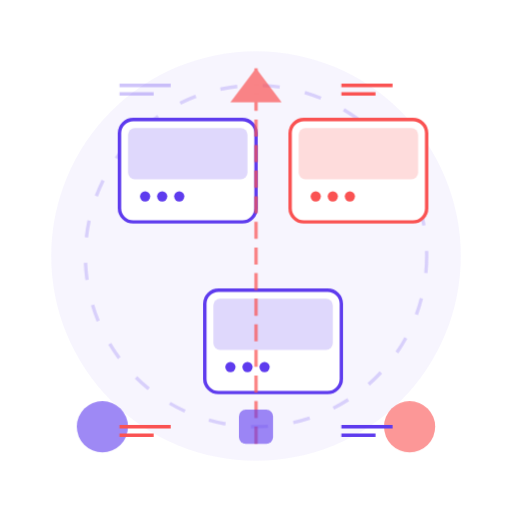
t = 0.00 s
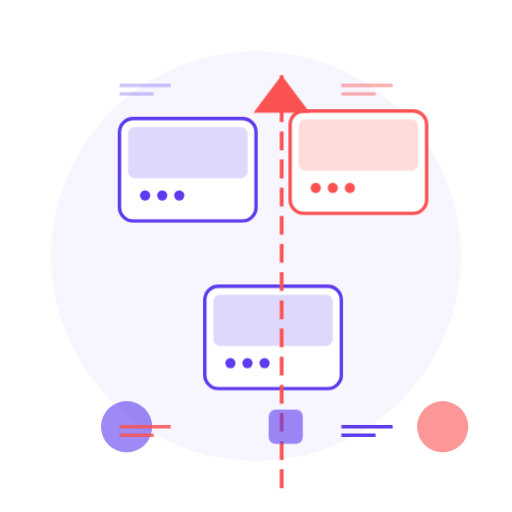
t = 6.00 s
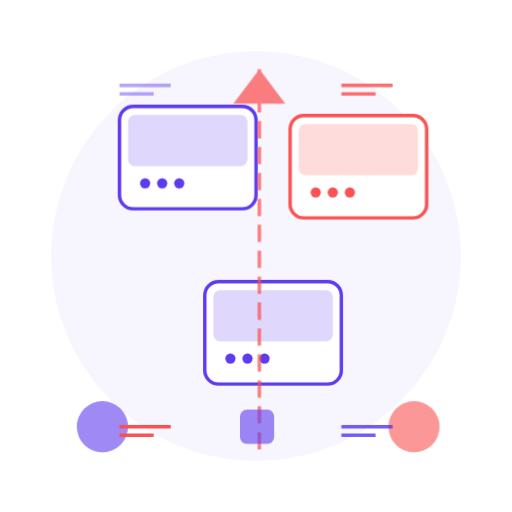
t = 8.50 s

The animated SVG that drew these frames (rendered in a browser with its animation timeline set to each time). Animation: 5 CSS @keyframes rules; frames cover the first 8.50 s, repeats indefinitely.

<svg xmlns="http://www.w3.org/2000/svg" width="300" height="300" viewBox="0 0 300 300" fill="none">
  <style>
    .float { animation: float 6s ease-in-out infinite; }
    @keyframes float { 0%, 100% { transform: translateY(0); } 50% { transform: translateY(-10px); } }
    .spin { animation: spin 20s linear infinite; }
    @keyframes spin { from { transform: rotate(0deg); } to { transform: rotate(360deg); } }
    .pulse { animation: pulse 4s ease-in-out infinite; }
    @keyframes pulse { 0%, 100% { transform: scale(1); opacity: .7; } 50% { transform: scale(1.1); opacity: 1; } }
    .slide { animation: slide 8s ease-in-out infinite; }
    @keyframes slide { 0%, 100% { transform: translateX(0); } 50% { transform: translateX(20px); } }
    .blink { animation: blink 3s ease-in-out infinite; }
    @keyframes blink { 0%, 100% { opacity: 0.3; } 50% { opacity: 1; } }
  </style>
  
  <!-- Background -->
  <circle cx="150" cy="150" r="120" fill="#5E3BEE" opacity="0.05"/>
  <circle class="spin" cx="150" cy="150" r="100" stroke="#5E3BEE" stroke-width="2" stroke-dasharray="10 15" opacity="0.2" fill="none"/>
  
  <!-- Project Cards -->
  <g class="float" style="animation-delay: 0.5s">
    <rect x="70" y="70" width="80" height="60" rx="8" fill="white" stroke="#5E3BEE" stroke-width="2"/>
    <rect x="75" y="75" width="70" height="30" rx="4" fill="#5E3BEE" opacity="0.2"/>
    <circle cx="85" cy="115" r="3" fill="#5E3BEE"/>
    <circle cx="95" cy="115" r="3" fill="#5E3BEE"/>
    <circle cx="105" cy="115" r="3" fill="#5E3BEE"/>
  </g>
  
  <g class="float" style="animation-delay: 1.5s">
    <rect x="170" y="70" width="80" height="60" rx="8" fill="white" stroke="#FA5252" stroke-width="2"/>
    <rect x="175" y="75" width="70" height="30" rx="4" fill="#FA5252" opacity="0.2"/>
    <circle cx="185" cy="115" r="3" fill="#FA5252"/>
    <circle cx="195" cy="115" r="3" fill="#FA5252"/>
    <circle cx="205" cy="115" r="3" fill="#FA5252"/>
  </g>
  
  <g class="float" style="animation-delay: 1s">
    <rect x="120" y="170" width="80" height="60" rx="8" fill="white" stroke="#5E3BEE" stroke-width="2"/>
    <rect x="125" y="175" width="70" height="30" rx="4" fill="#5E3BEE" opacity="0.2"/>
    <circle cx="135" cy="215" r="3" fill="#5E3BEE"/>
    <circle cx="145" cy="215" r="3" fill="#5E3BEE"/>
    <circle cx="155" cy="215" r="3" fill="#5E3BEE"/>
  </g>
  
  <!-- Central Element -->
  <g class="pulse">
    <polygon points="150,40 165,60 135,60" fill="#FA5252"/>
    <line x1="150" y1="40" x2="150" y2="260" stroke="#FA5252" stroke-width="2" stroke-dasharray="10 5"/>
  </g>
  
  <!-- Moving Elements -->
  <g class="slide" style="animation-delay: 0.5s">
    <circle cx="60" cy="250" r="15" fill="#5E3BEE" opacity="0.6"/>
  </g>
  
  <g class="slide" style="animation-delay: 1.5s">
    <circle cx="240" cy="250" r="15" fill="#FA5252" opacity="0.6"/>
  </g>
  
  <g class="slide" style="animation-delay: 1s">
    <rect x="140" y="240" width="20" height="20" rx="4" fill="#5E3BEE" opacity="0.6"/>
  </g>
  
  <!-- Code Lines -->
  <g class="blink">
    <line x1="70" y1="50" x2="100" y2="50" stroke="#5E3BEE" stroke-width="2"/>
    <line x1="70" y1="55" x2="90" y2="55" stroke="#5E3BEE" stroke-width="2"/>
  </g>
  
  <g class="blink" style="animation-delay: 0.5s">
    <line x1="200" y1="50" x2="230" y2="50" stroke="#FA5252" stroke-width="2"/>
    <line x1="200" y1="55" x2="220" y2="55" stroke="#FA5252" stroke-width="2"/>
  </g>
  
  <g class="blink" style="animation-delay: 1s">
    <line x1="70" y1="250" x2="100" y2="250" stroke="#FA5252" stroke-width="2"/>
    <line x1="70" y1="255" x2="90" y2="255" stroke="#FA5252" stroke-width="2"/>
  </g>
  
  <g class="blink" style="animation-delay: 1.5s">
    <line x1="200" y1="250" x2="230" y2="250" stroke="#5E3BEE" stroke-width="2"/>
    <line x1="200" y1="255" x2="220" y2="255" stroke="#5E3BEE" stroke-width="2"/>
  </g>
</svg>
